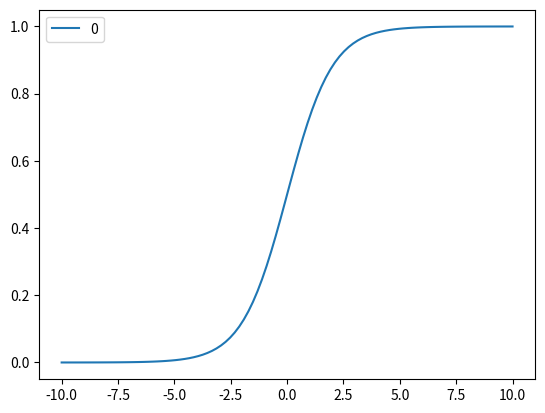

Python code for this plot: (Note: this script raises an exception after producing the figure.)
import pandas as pd
import numpy as np
import random
import matplotlib.pyplot as plt
def sigmod_func(z):
    return 1 / (1 + np.exp(-z))

num_list = np.linspace(-10, 10, 100)
num_list = sorted(num_list)
chg_num = [sigmod_func(x) for x in num_list]
df = pd.DataFrame(chg_num, index=num_list)
df.plot()
plt.show()

def computeCost(x, y, theta, lamb):
    inner = np.multiply(-y, np.log(1 + np.exp(-x * theta.T))) - np.multiply((1 - y), np.log(1 + np.exp(x * theta.T)))
    reg = np.sum(np.power(theta[0, 1:], 2)) * lamb / (2 * len(x))
    return np.sum(inner) / (-1*len(x)) + reg




# 梯度下降
def sig_gradient_descent_func(data, theta, alpha=0.001, lamb=10, iterations=1500):
    '''
    逻辑回归
    :param data:
    :param theta:
    :param alpha:
    :param iterations:
    :return:
    '''
    x = np.mat(data.iloc[:, :-1])
    y = np.mat(data.iloc[:, -1]).T
    temp_theta = np.matrix(np.zeros(theta.shape))

    theta_list = np.zeros((iterations, x.shape[1]))  # 保存每次迭代的theta值
    cost_list = np.zeros(iterations)  # 保存每次迭代的损失函数值
    m = x.shape[0]  # 样本个数
    colNum = x.shape[1]  # 变量个数
    for i in range(iterations):  # 开始迭代
        for j in range(colNum):  # 循环多变量
            step = alpha / m * np.sum(np.multiply(1 / (1 + np.exp(-x * theta.T)) - y, x[:, j]))
            if j == 0:
                temp_theta[0, j] = theta[0, j] - step  # 临时变量，保证theta在一次迭代中值不变
                theta_list[i, j] = theta[0, j] - step  # 保存每次迭代的theta值
            else:
                temp_theta[0, j] = (1 - alpha * lamb / m) * theta[0, j] - step  # 临时变量，保证theta在一次迭代中值不变
                theta_list[i, j] = (1 - alpha * lamb / m) * theta[0, j] - step  # 保存每次迭代的theta值

        theta = temp_theta  # 更新参数
        cost_list[i] = computeCost(x, y, theta, lamb)  # 保存损失函数值
    return theta_list, cost_list


y = [0, 0, 0, 0, 0, 1, 1, 1, 1, 1]
x1 = [1, 1.1, 2.1, 2.2, 3.2, 4.3, 5, 7.5, 8.2, 9.3]

data = np.vstack((x1, y))
data = pd.DataFrame(data).T
# 特征缩放
scaled_data = (data - data.mean()) / (data.max() -data.min())
x0 = pd.DataFrame([1]*len(x1))
data = pd.concat([x0, data], axis=1)
theta = np.matrix(np.array([0, 0]))

iterations = 25000
alpha = 0.1
lamb = 0
# alpha = 0.01 0.03 0.1 0.3 1 3 10
theta_list, cost_list = sig_gradient_descent_func(data, theta, alpha=alpha, lamb=lamb, iterations=iterations)
plt.plot(cost_list)
plt.show()  # 显示图像
cost_list = list(cost_list)
cost_list = list(cost_list)
best_theta = theta_list[cost_list.index(min(cost_list))]
print(best_theta)
print("min cost_list:", min(cost_list))
y_hat = 1 / (1 + np.exp(-np.sum(data.iloc[:, :-1] * best_theta, axis=1)))
y_hat[y_hat >= 0.5] = 1
y_hat[y_hat < 0.5] = 0
# 拟合图
df = pd.concat([data.iloc[:, -1], y_hat], axis=1)
df.index = x1
df.columns = ["y", "y_hat"]
df.plot()
plt.show()
print(df)

ddf = pd.DataFrame(cost_list, index=theta_list[:, 1])
ddf.columns = ["cost"]
ddf = ddf.sort_index(ascending=False)
# ddf.set_index("theta")
ddf.plot()
plt.show()



